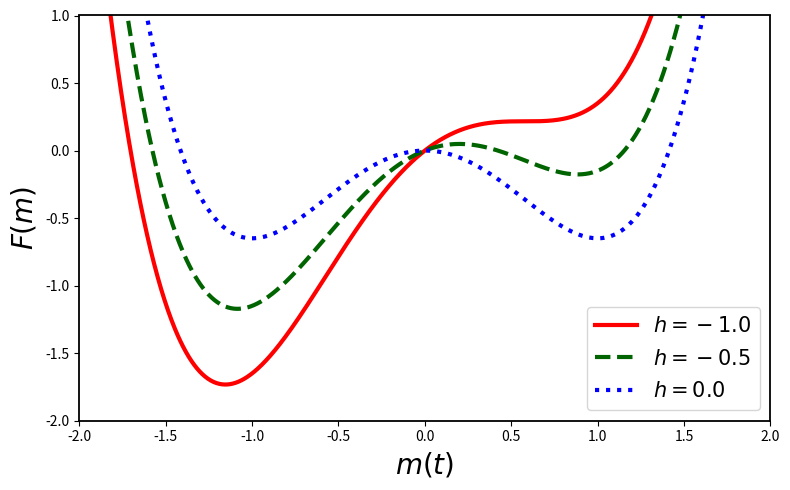

The script that saved this image: (Note: this script raises an exception after producing the figure.)
import numpy as np
import matplotlib.pyplot as plt
import math

from matplotlib.ticker import MultipleLocator

# --------- Parameters for Figure 2 (Robb et al.) ----------
# F(m) = a m^2 + b m^4 - h m
a = -3 * math.sqrt(3) / 4      # a < 0
b =  3 * math.sqrt(3) / 8      # chosen so minima at m = ±1 when h = 0

# We'll vary h now, keeping a fixed
h_values = [-1.0, -0.5, 0.0]

# --------- m grid ----------
m_min, m_max = -2.0, 2.0
m = np.linspace(m_min, m_max, 1000)

def F(m, a, b, h):
    return a * m**2 + b * m**4 - h * m

# --------- Styled like your Figure 1 / hysteresis plots ----------
plt.figure(figsize=(8, 5))

colors = ["red", "darkgreen", "blue"]
linestyles = ["-", "--", ":"]

for h_val, c, ls in zip(h_values, colors, linestyles):
    F_vals = F(m, a, b, h_val)
    label  = fr"$h = {h_val}$"
    plt.plot(m, F_vals, color=c, linestyle=ls, linewidth=3, label=label)

plt.xlim(-2.0, 2.0)
plt.ylim(-2.0, 1.0)

plt.xlabel(r"$m(t)$", fontsize=20)
plt.ylabel(r"$F(m)$", fontsize=20)
ax = plt.gca()

# major ticks every 0.5 on both axes
ax.xaxis.set_major_locator(MultipleLocator(0.5))
ax.yaxis.set_major_locator(MultipleLocator(0.5))

# thicker axes borders (spines)
for spine in ax.spines.values():
    spine.set_linewidth(1.3)
plt.legend(fontsize=15)
plt.tight_layout()
plt.savefig("figures/Figure2.png", dpi=300)
plt.show()
